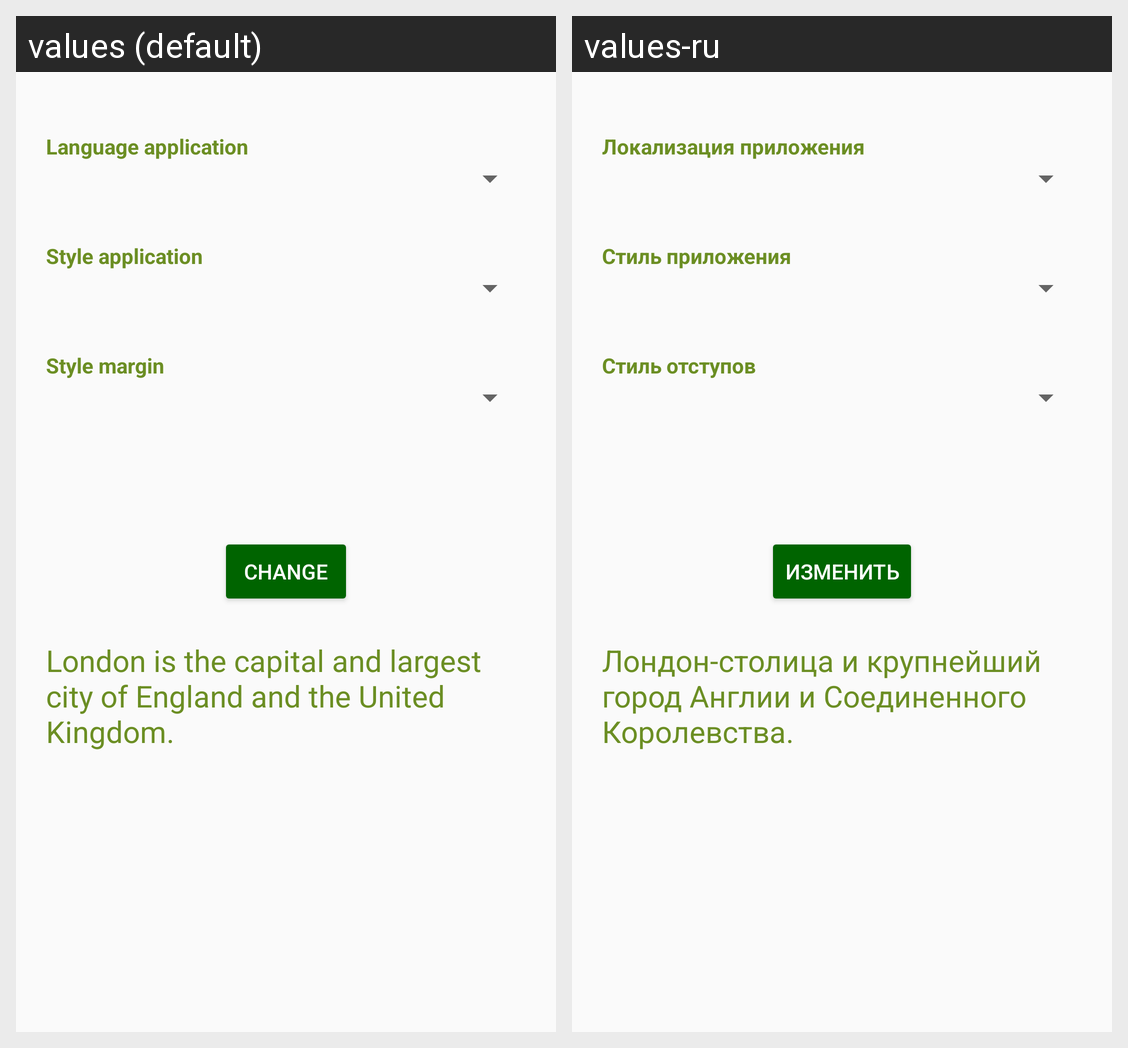

Translations of the strings shown on this Android screen, per locale in the grid:
Android screen res/layout/activity_main.xml rendered under 2 locales, left to right: values (default), values-ru. Device: Nexus 5 (rendered at 1080×1920; each locale shown at half size, 540×960, under a caption strip naming it); theme AppThemeGreen.
Strings drawn on this screen, with the default value and each locale's value (text and hints the layout hard-codes, and strings that could not be matched under every locale, appear in the picture but are not listed):

switchLanguage
  values: Change
  values-ru: Изменить

textViewEn
  values: Language application
  values-ru: Локализация приложения

style_application
  values: Style application
  values-ru: Стиль приложения

LondonEn
  values: London is the capital and largest city of England and the United Kingdom.
  values-ru: Лондон-столица и крупнейший город Англии и Соединенного Королевства.

style_margin
  values: Style margin
  values-ru: Стиль отступов
